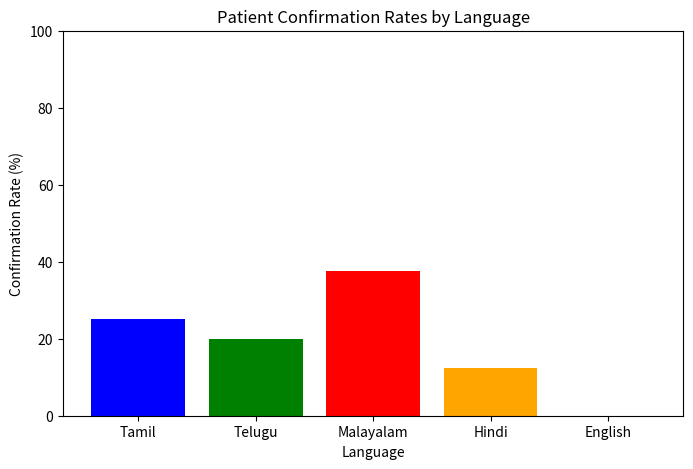

Python code for this plot:
import random
import matplotlib.pyplot as plt

# Adjusted patient database with mathematically accurate language preferences
num_patients = 50
language_distribution = {
    "Tamil": 16,  # 32%
    "Telugu": 10,  # 20%
    "Malayalam": 8,  # 16%
    "Hindi": 8,  # 16%
    "English": 8   # 16%
}

patients = []
id_counter = 1
for lang, count in language_distribution.items():
    for _ in range(count):
        patients.append({"id": id_counter, "name": f"Patient_{id_counter}", "language": lang, "channel": random.choice(["SMS", "IVR", "WhatsApp"])})
        id_counter += 1

# Language-specific message templates
messages = {
   "Tamil": "உங்கள் நேரம் உறுதிசெய்யப்பட்டது. தயவுசெய்து வருக!",
    "Telugu": "మీ నియామకం నిర్ధారించబడింది. దయచేసి రండి!",
    "Malayalam": "നിങ്ങളുടെ അപോയിന്റ്മെന്റ് സ്ഥിരീകരിച്ചിരിക്കുന്നു. ദയവായി വരൂ!",
    "Hindi": "आपका अपॉइंटमेंट कन्फर्म हो गया है। कृपया आएं!",
    "English": "Your appointment is confirmed. Please visit!"
}

# Track messages sent
sent_logs = []

# Defined confirmation probabilities per language
confirmation_rates = {
    "Tamil": 0.32,  # 32%
    "Telugu": 0.20,  # 20%
    "Malayalam": 0.16,  # 16%
    "Hindi": 0.16,  # 16%
    "English": 0.16,  # 16%
}


def get_best_channel(patient):
    return patient.get("channel", "SMS")

# Function to send message
def send_message(patient):
    language = patient["language"]
    message = messages.get(language, messages["English"])
    channel = get_best_channel(patient)
    log_entry = f"Sending via {channel}: {message} (To: {patient['name']})"
    sent_logs.append(log_entry)
    print(log_entry)

# AI-based confirmation tracking
def track_confirmations():
    confirmed = {lang: 0 for lang in messages.keys()}
    total_sent = {lang: 0 for lang in messages.keys()}
    
    for patient in patients:
        send_message(patient)
        lang = patient['language']
        total_sent[lang] += 1
        
        # Use predefined confirmation rate per language
        if random.uniform(0, 1) < confirmation_rates[lang]:
            confirmed[lang] += 1
    
    print("\nConfirmation Rates:")
    for lang in confirmed:
        if total_sent[lang] > 0:
            rate = (confirmed[lang] / total_sent[lang]) * 100
            print(f"{lang}: {rate:.2f}%")
    
    # Visualization
    visualize_confirmations(confirmed, total_sent)

def visualize_confirmations(confirmed, total_sent):
    languages = list(confirmed.keys())
    rates = [(confirmed[lang] / total_sent[lang]) * 100 if total_sent[lang] > 0 else 0 for lang in languages]
    
    plt.figure(figsize=(8, 5))
    plt.bar(languages, rates, color=["blue", "green", "red", "orange", "purple"])
    plt.xlabel("Language")
    plt.ylabel("Confirmation Rate (%)")
    plt.title("Patient Confirmation Rates by Language")
    plt.ylim(0, 100)
    plt.show()

# Run the simulation
track_confirmations()
